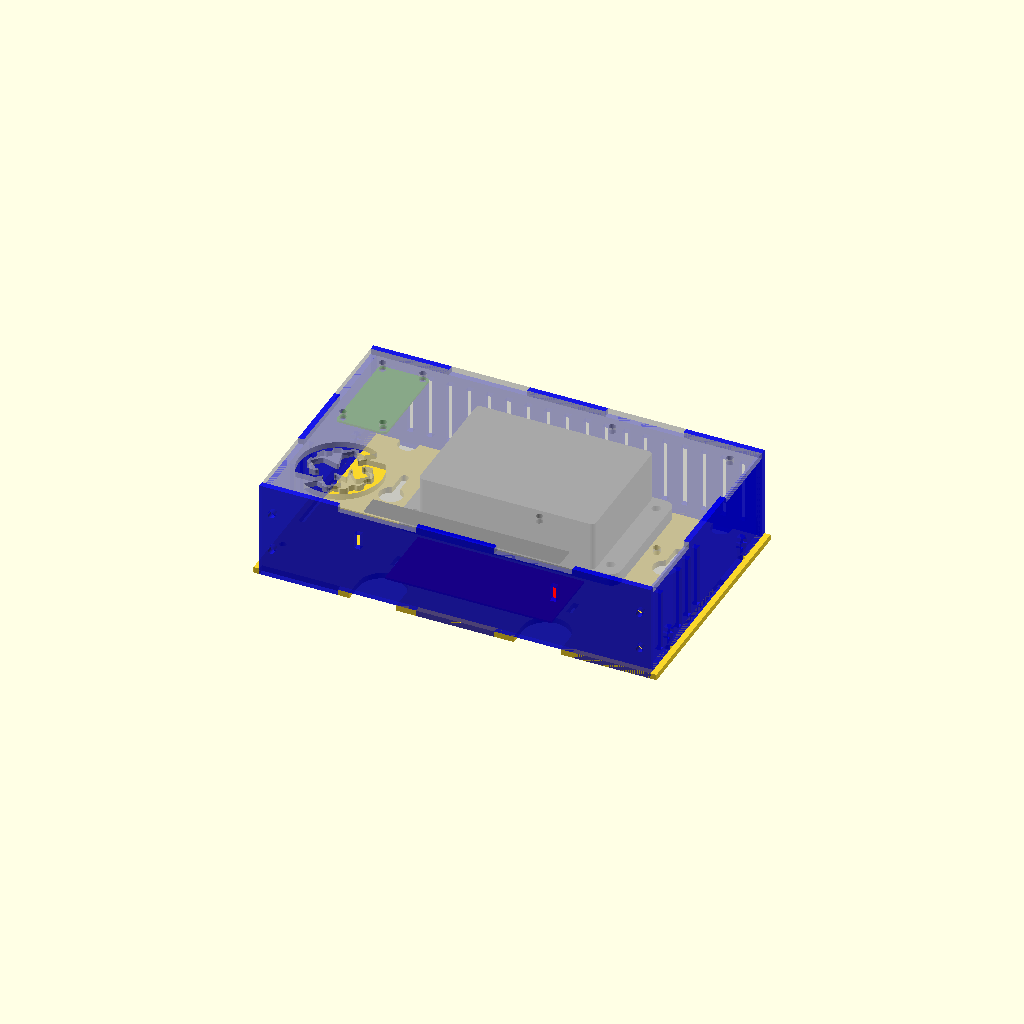
Cell 1 — every parameter at its default value.
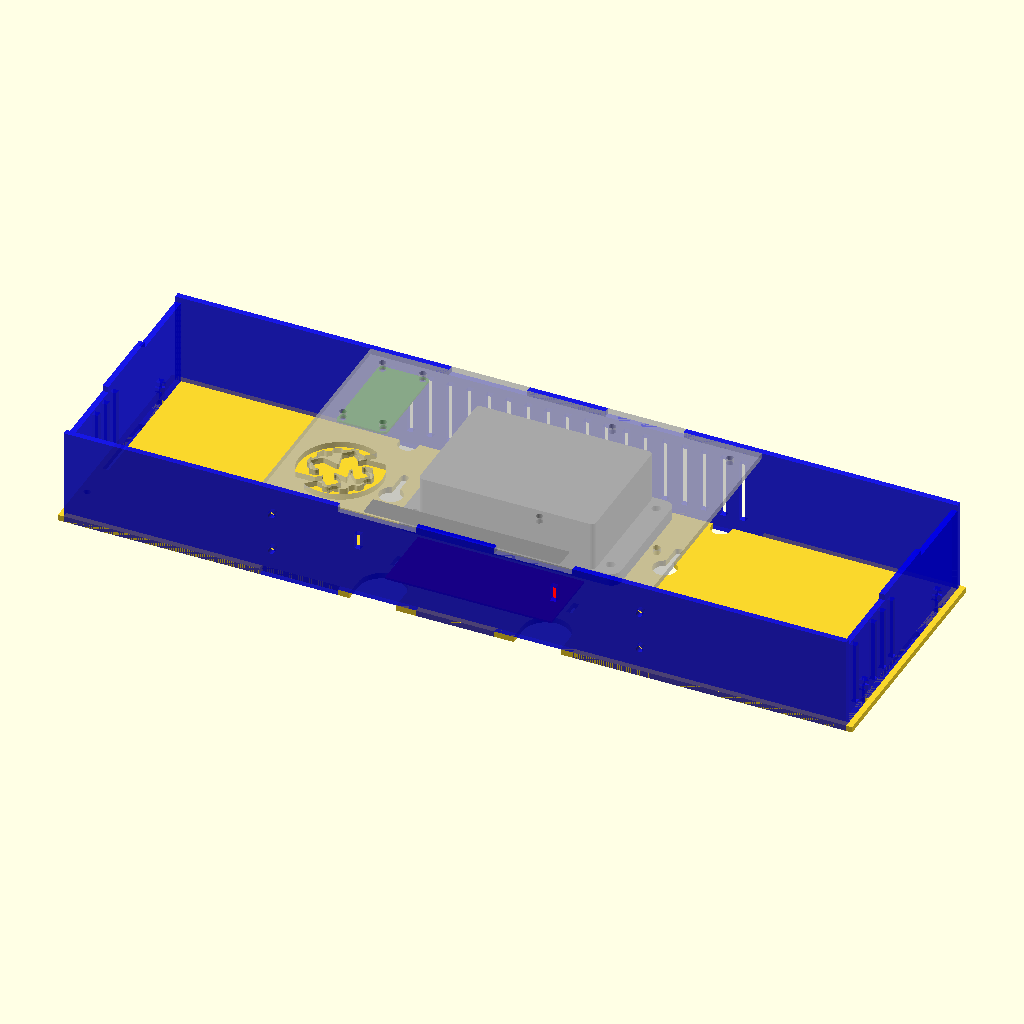
Cell 2: the same model with baseWidth = 400.
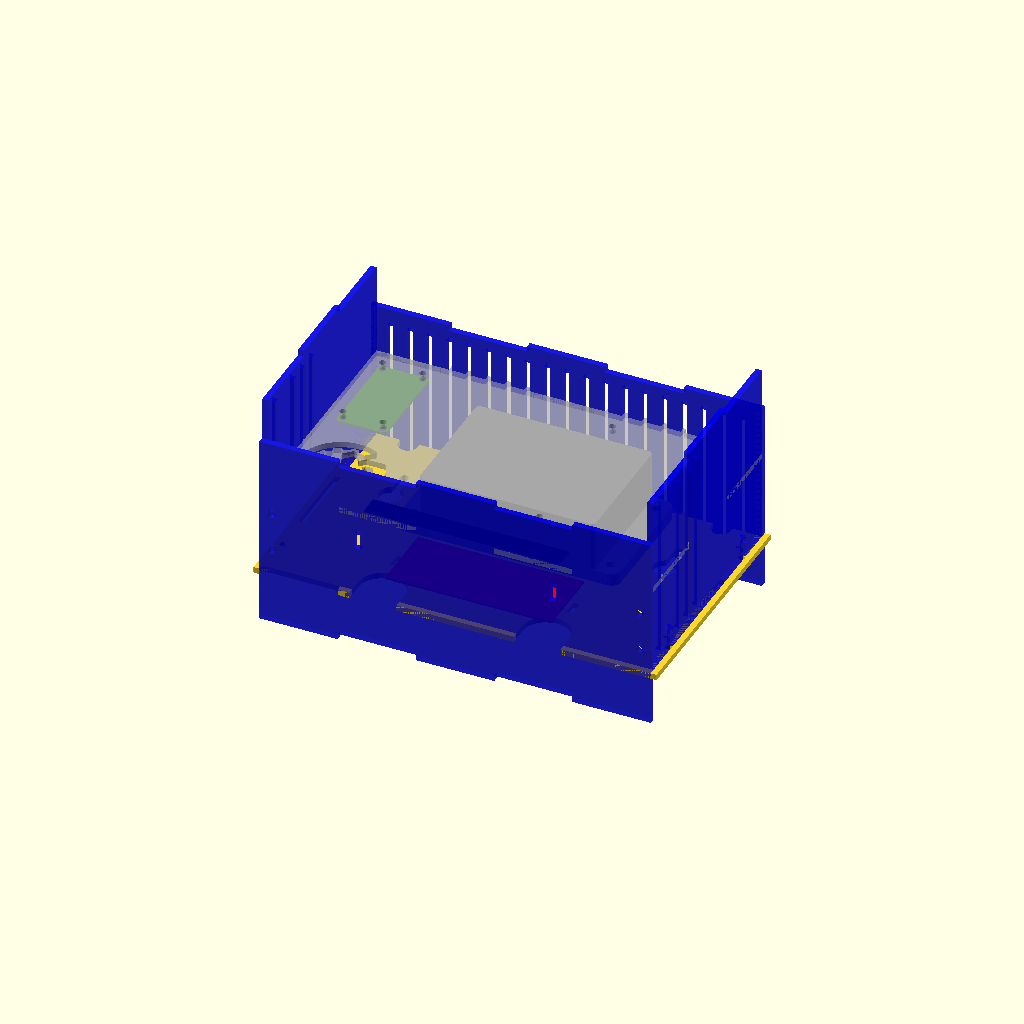
Cell 3: baseHeight = 100 (everything else at default).
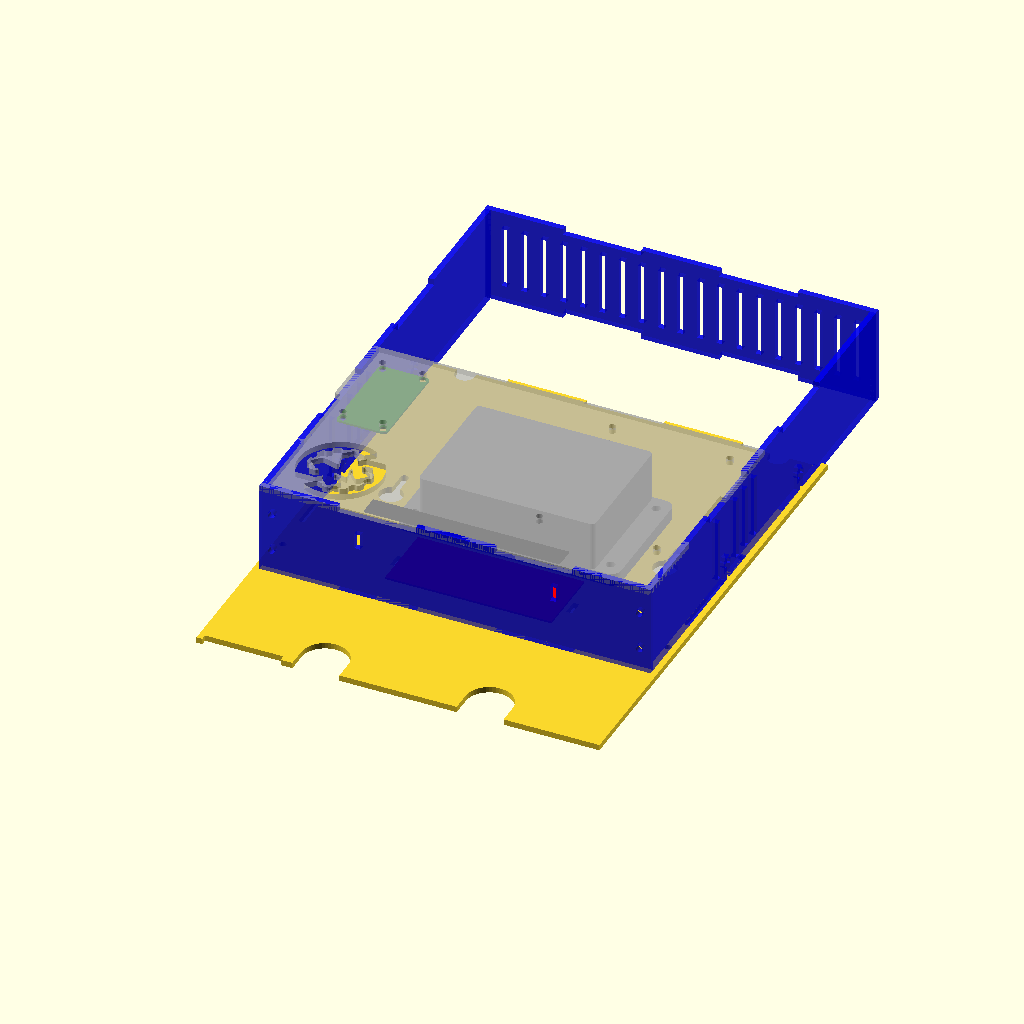
Cell 4: frontHeight = 250 (everything else at default).
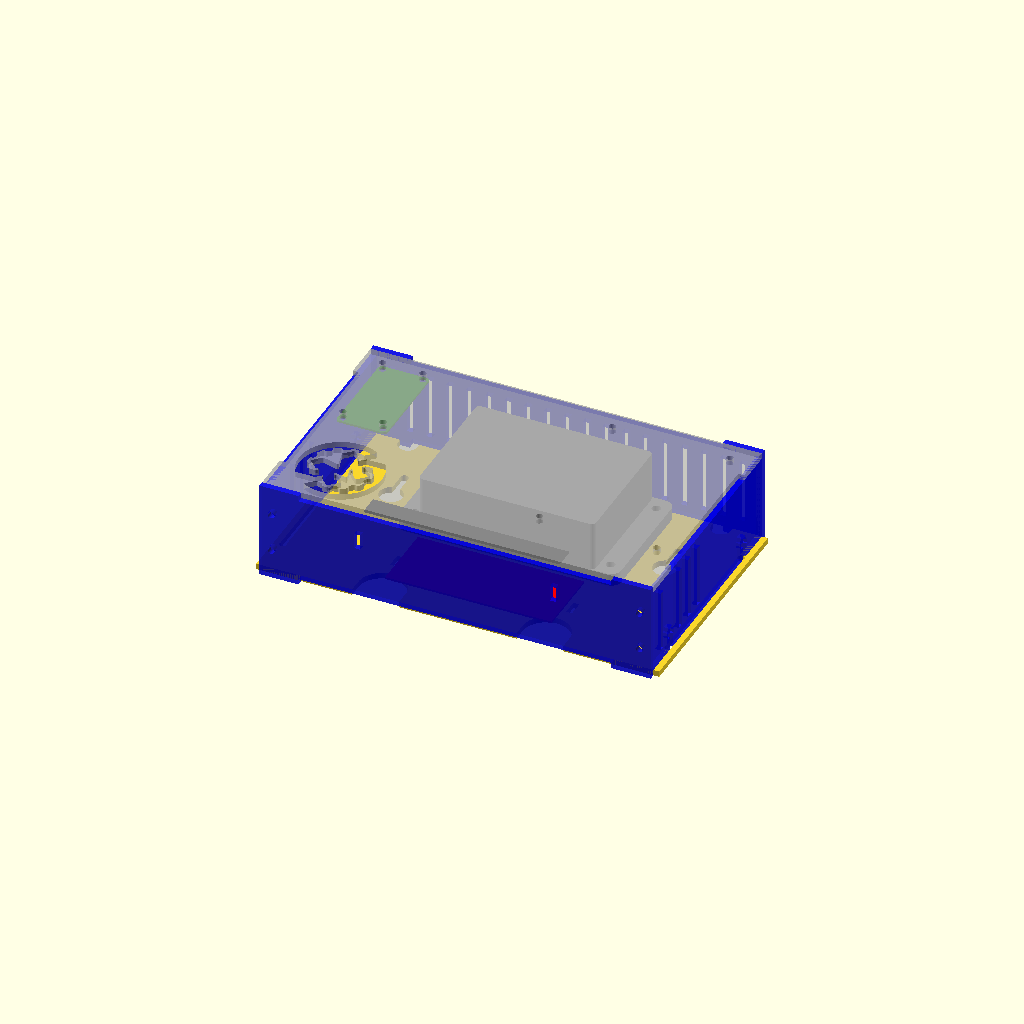
Cell 5 — tabsize set to 80, the other parameters unchanged.
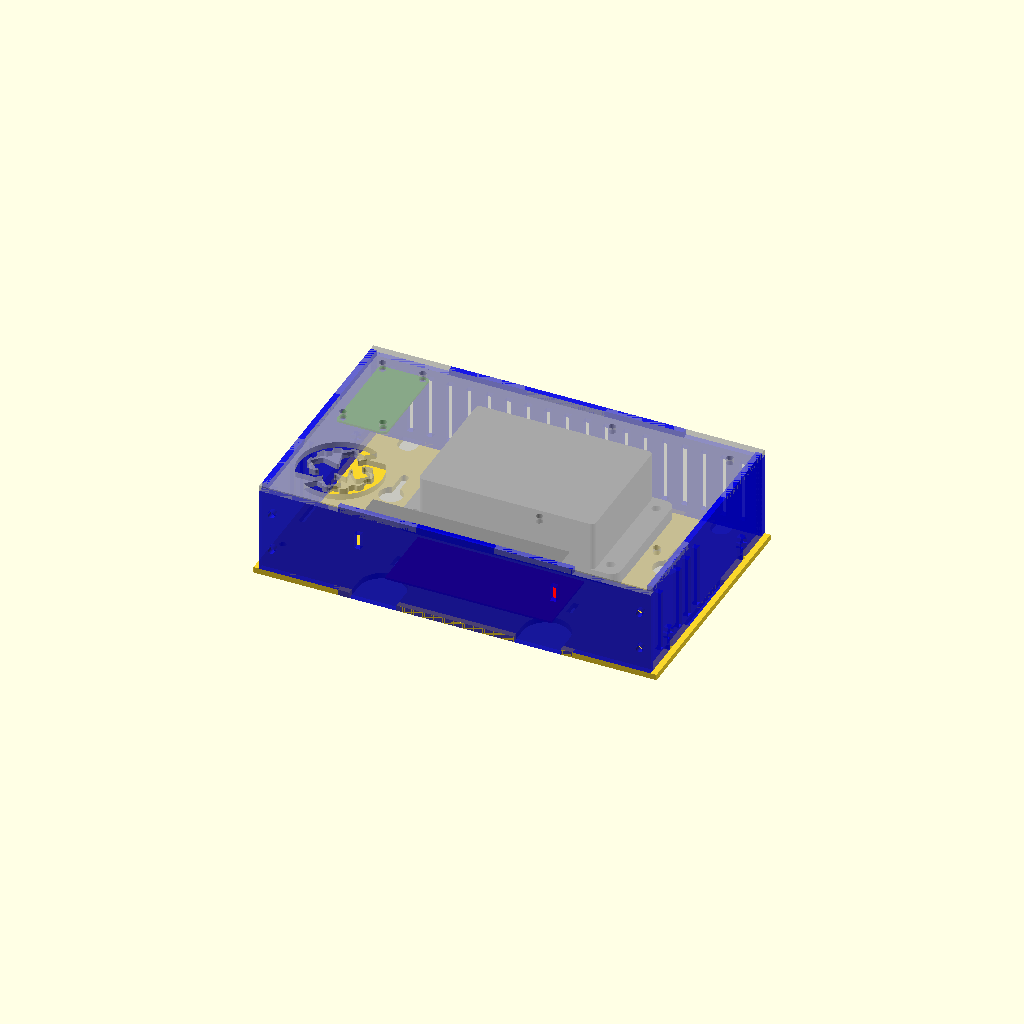
Cell 6: the same model with tabspacing = 160.
All cells are drawn from one camera (rotation 55°, 0°, 25°, orthographic, colour scheme Cornfield), so only the parameter changes between them.
Source of the model, hardware/ElectronicsEnclosure.scad:
// Holes
// 188mm /  20mm

// Enclosure should be 200mm wide x 50mm deep x n-high
 
// Servo Control Board 85mmx35mm
// Power Supply 115mm x 65mm


/*

1x https://www.kitronik.co.uk/4345-clear-perspex-sheet-3mm-x-600mm-x-400mm.html
1x https://www.kitronik.co.uk/4363-yellow-opaque-perspex-sheet-3mm-x-600mm-x-400mm.html
1x https://www.kitronik.co.uk/4362-blue-opaque-perspex-sheet-3mm-x-600mm-x-400mm.html

*/


$fn=50;


baseWidth = 200;
baseHeight = 50;
frontHeight = 125;

tabsize = 40;
tabspacing = 80;
tabdepth = 3;

coolingSlotSize = 3;

3mmHole = 3.5;

//psu();
//nodeMcu();
//servoBoard();
//powerRail();

assembly();
//cutlist();

module cutlist()
{
	back();
	translate([0, 190, 0])
		front();
	translate([0, -95, 0])
		base();
	translate([0, 95, 0])
		top();
	for (i=[0,1])
	mirror([i, 0, 0])
	translate([-135, 0, 0])
		side();
}

module assembly()
{
	translate([0, 125/2, 0]) {
		linear_extrude(3)
			back();
		
		%translate([0, 0, 50-3])
		linear_extrude(3)
			front();

		color("grey")
		translate([0, 26, 3])
		rotate([0, 0, 0])
			psu();

		color("green")
		translate([-80, 30, 45])
		rotate([0, 0, 90])
		linear_extrude(1)
			nodeMcu();
		
		color("red")
		translate([0, -30, 5])
		//linear_extrude(1)
		rotate([0, 0, 0])
			servoBoard();
		
		color("black")
		translate([0, -50, 45])
			powerRail();
	}

	t = 0.7;

	color("blue", t)
	translate([0, 3, 25])
	rotate([90, 0, 0])
	linear_extrude(3)
		base();

	color("blue", t)
	translate([0, frontHeight, 25])
	rotate([90, 0, 0])
	linear_extrude(3)
		top();
	
	color("blue", t)
	for (i=[0,1])
	mirror([i, 0, 0])
	translate([-baseWidth/2, frontHeight/2, baseHeight/2])
	rotate([0, 90, 0])
	linear_extrude(3)
		side();
}

module side()
{
	difference() {
		square([baseHeight, frontHeight-2*tabdepth], center=true);
		
		// Tabs
		for (i=[0,1], j=[-tabspacing/2, tabspacing/2])
		mirror([i, 0, 0])		
		translate([-baseHeight/2+tabdepth/2, j, 0])
			square([tabdepth, tabsize], center=true);
		
		// Cooling
		for (i = [-5, -3, -2, -1])
		translate([0, i*10, 0])
			square([baseHeight-18, coolingSlotSize], center=true);
		
		// Nut traps
		for (i=[0,1])
		mirror([0, i, 0])
		translate([baseHeight/2 - 15/2, 40, 0]) {
			square([15, 3mmHole], center=true);
			translate([-4, 0, 0])
				square([2.5, 6], center=true);
		}
	}
}

module back() {
	
	difference() {
		square([baseWidth+6, frontHeight], center=true);
		
		backFrontTabs();
		
		// screw fastening holes
		for (i=[0,1], j=[0,1])
		mirror([i, 0, 0])
		mirror([0, j, 0])
		translate([baseWidth/2 - 3/2, 40, 0])
			circle(d=3mmHole);
		
		// psu mount holes
		translate([0, 26, 0])
		rotate([0, 0, 0])
			psuMounts();

		// zip tie mounts for servo board
		for(i=[0,1])
		mirror([i, 0, 0])
		translate([-45, -30, 0])
			square([3, 8], center=true);
		
		// Servo wire exits
		for(i=[0,1])
		mirror([i, 0, 0])
		translate([-42, -frontHeight/2, 0]) {
			square([24, 20], center=true);
			translate([0, 10, 0])
				circle(d=24);
		}
			
		// Power wire exits
		for(i=[0,1])
		mirror([i, 0, 0])
		translate([-80, frontHeight/2, 0]) {
			square([10, 10], center=true);
			translate([0, -5, 0])
				circle(d=10);
		}
		
		// Wall hangers?
		for (i=[0,1])
		mirror([i, 0, 0])
		translate([-70, 25, 0]) {
			square([4, 15], center=true);
			translate([0, 15/2, 0])
				circle(d=4);
			translate([0, -15/2, 0])
				circle(d=12);
		}
	}
}

module backFrontTabs()
{
	for (i=[0,1])
	mirror([0, i, 0])
	for (x = [-tabspacing, 0, tabspacing])
	translate([x, -frontHeight/2+tabdepth/2, 0])
		square([tabsize, tabdepth], center=true);

	for (i=[0,1])
	mirror([i, 0, 0])
	translate([-baseWidth/2+tabdepth/2, 0, 0])
		square([tabdepth, tabsize], center=true);

}

module front() {
	difference() {
		square([200, 125], center=true);
		
		backFrontTabs();
		
		translate([-80, 30, 0])
		rotate([0, 0, 90])
			nodeMcuMounts();
		
		// about message mounts
		translate([58, 10, 0])
		for (i=[0,1], j=[0,1])
		mirror([i, 0, 0])
		mirror([0, j, 0])
		translate([60/2, 80/2, 0])
			circle(d=3mmHole);
		
		translate([-93, -55, 0])
		scale([0.25, 0.25, 0.25])
		import("MakerspaceLogo.dxf");

	}
}


module base() {
	difference() {
		square([baseWidth, baseHeight], center=true);
		
		baseTopTabs();

		// Holes to mount to top of clock
		for (i=[0,1], j=[0,1])
		mirror([i, 0, 0])
		mirror([0, j, 0])
		translate([188/2, 20/2])
			circle(d=3mmHole);
		
		// power distribution board clip holes
		for (i=[0,1])
		mirror([i, 0, 0])
		translate([-100/2, 8, 0])
			square([3, 8], center=true);
	}
}

module top() 
{
	difference() {
		square([baseWidth, baseHeight], center=true);
	
		baseTopTabs();
		
		for (i = [-9:9])
		translate([i*10, 0, 0])
			square([coolingSlotSize, baseHeight-18], center=true);
	}
}

module baseTopTabs()
{
	for (i=[0,1])
	mirror([0, i, 0])
	for (x = [-tabspacing/2, tabspacing/2])
	translate([x, -baseHeight/2+tabdepth/2, 0])
		square([tabsize, tabdepth], center=true);
}

module powerRail()
{
	linear_extrude(1) // 20
		square([100, 10], center=true);
}

module servoBoard()
{
	linear_extrude(1) //35
		square([85, 36], center=true);
}

module nodeMcu(justcuts=false)
{
	render()
	difference() {
		if (!justcuts)
		hull()
		for (i=[0,1], j=[0,1])
		mirror([i, 0, 0])
		mirror([0, j, 0])
		translate([48.5/2-2, 25.75/2-2, 0])
			circle(d=4);
		
		nodeMcuMounts();
	}
}

module nodeMcuMounts()
{
	for (i=[0,1], j=[0,1])
	mirror([i, 0, 0])
	mirror([0, j, 0])
	translate([43.5/2, 20.5/2, 0])
		circle(d=3mmHole);
}

module psu()
{
	linear_extrude(6.5)
	difference() {
		roundedRect(113, 65, 5);
		
		psuMounts();
	}
	
	linear_extrude(32)
		roundedRect(90, 65, 2.5);
}

module psuMounts() {
	for (i=[0,1], j=[0,1])
	mirror([i, 0, 0])
	mirror([0, j, 0])
	translate([100/2, 50/2, 0])
		circle(d=4.5);
}

module roundedRect(width, height, radius)
{
	hull()
	for (i=[0,1], j=[0,1])
	mirror([i, 0, 0])
	mirror([0, j, 0])
	translate([width/2-radius, height/2-radius, 0])
		circle(r=radius);
}
Parameter table extracted from the source (name, type, default, range or options):
baseWidth: number, default 200
baseHeight: number, default 50
frontHeight: number, default 125
tabsize: number, default 40
tabspacing: number, default 80
tabdepth: number, default 3
coolingSlotSize: number, default 3
